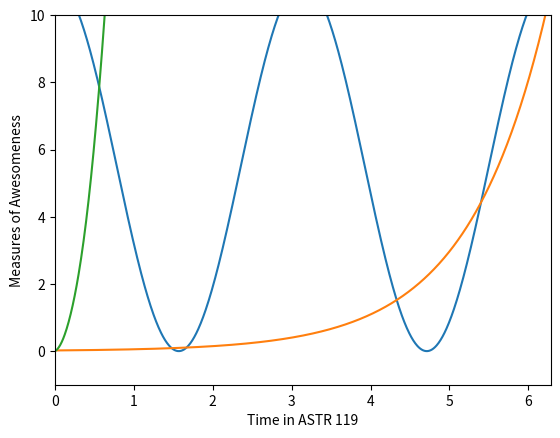

This figure's Python source:
%matplotlib inline
import numpy as np
import matplotlib.pyplot as plt

x = np.linspace(0,2*np.pi,1000) #linspace creates numerical sequences
y1 = 5.5*np.cos(2*x) + 5.5
y2 = 0.02*np.exp(x)
y3 = 25*np.square(x)+0.1*np.sin(10*x)
plt.plot(x,y1) #was confused on the different sets of y
plt.plot(x,y2) #but when I made 3 differnt lines of plots
plt.plot(x,y3) #it worked
# now we can begin to plot the (x,y) labels
plt.xlim(0,2*np.pi) 
plt.ylim(-1,10)
plt.xlabel('Time in ASTR 119')
plt.ylabel('Measures of Awesomeness') #finally done!!!
plt.show()

